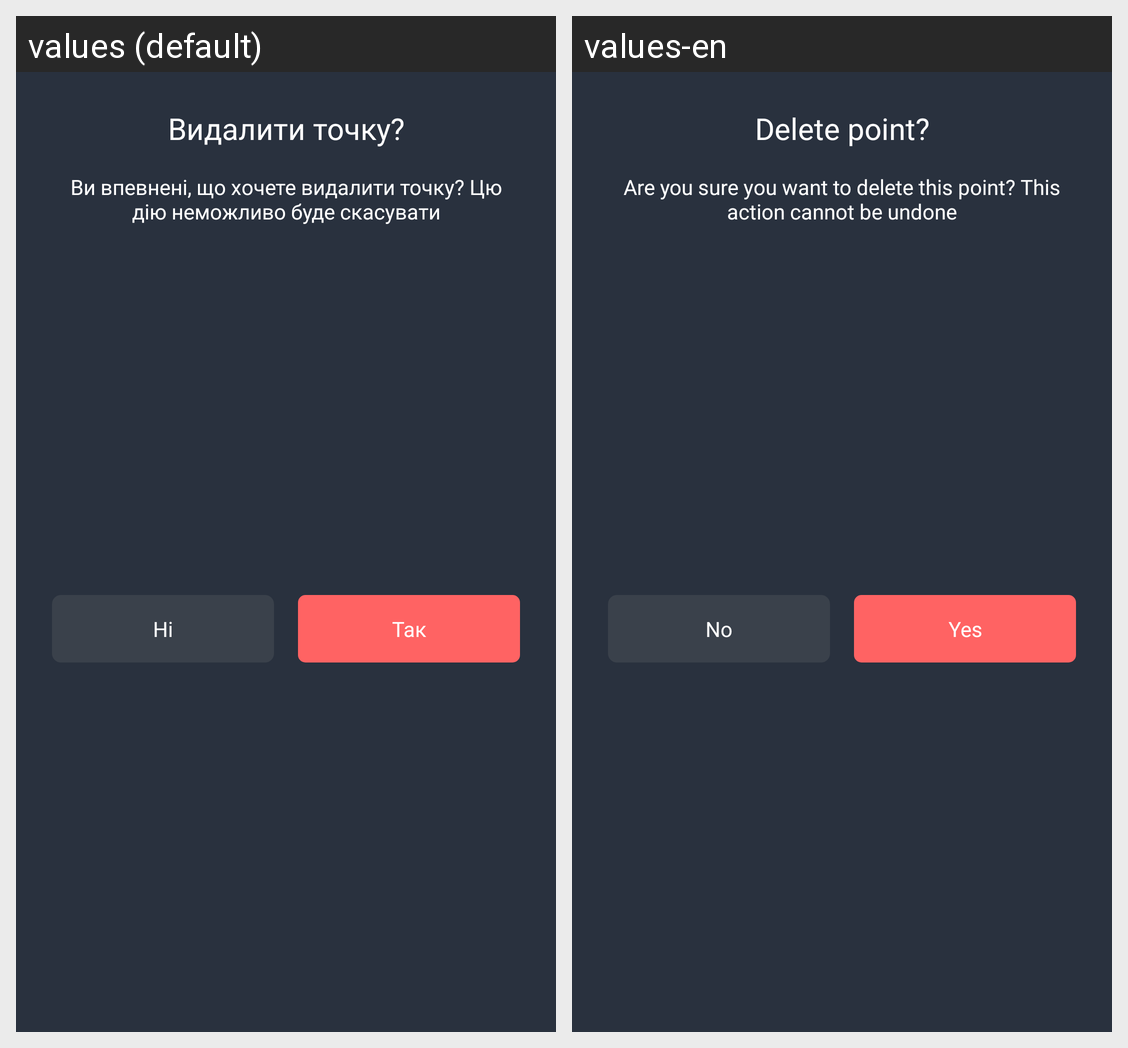

The Android screen above is rendered under two locales of the same app. Produce the string resources it draws, with the default and per-locale values.
Android screen res/layout/dialog_question.xml rendered under 2 locales, left to right: values (default), values-en. Device: Nexus 5 (rendered at 1080×1920; each locale shown at half size, 540×960, under a caption strip naming it); theme Base.Theme.
Strings drawn on this screen, with the default value and each locale's value (text and hints the layout hard-codes, and strings that could not be matched under every locale, appear in the picture but are not listed):

dialog_delete_point_title
  values: Видалити точку?
  values-en: Delete point?

dialog_delete_point_message
  values: Ви впевнені, що хочете видалити точку? Цю дію неможливо буде скасувати
  values-en: Are you sure you want to delete this point? This action cannot be undone

dialog_delete_no
  values: Ні
  values-en: No

dialog_delete_yes
  values: Так
  values-en: Yes
